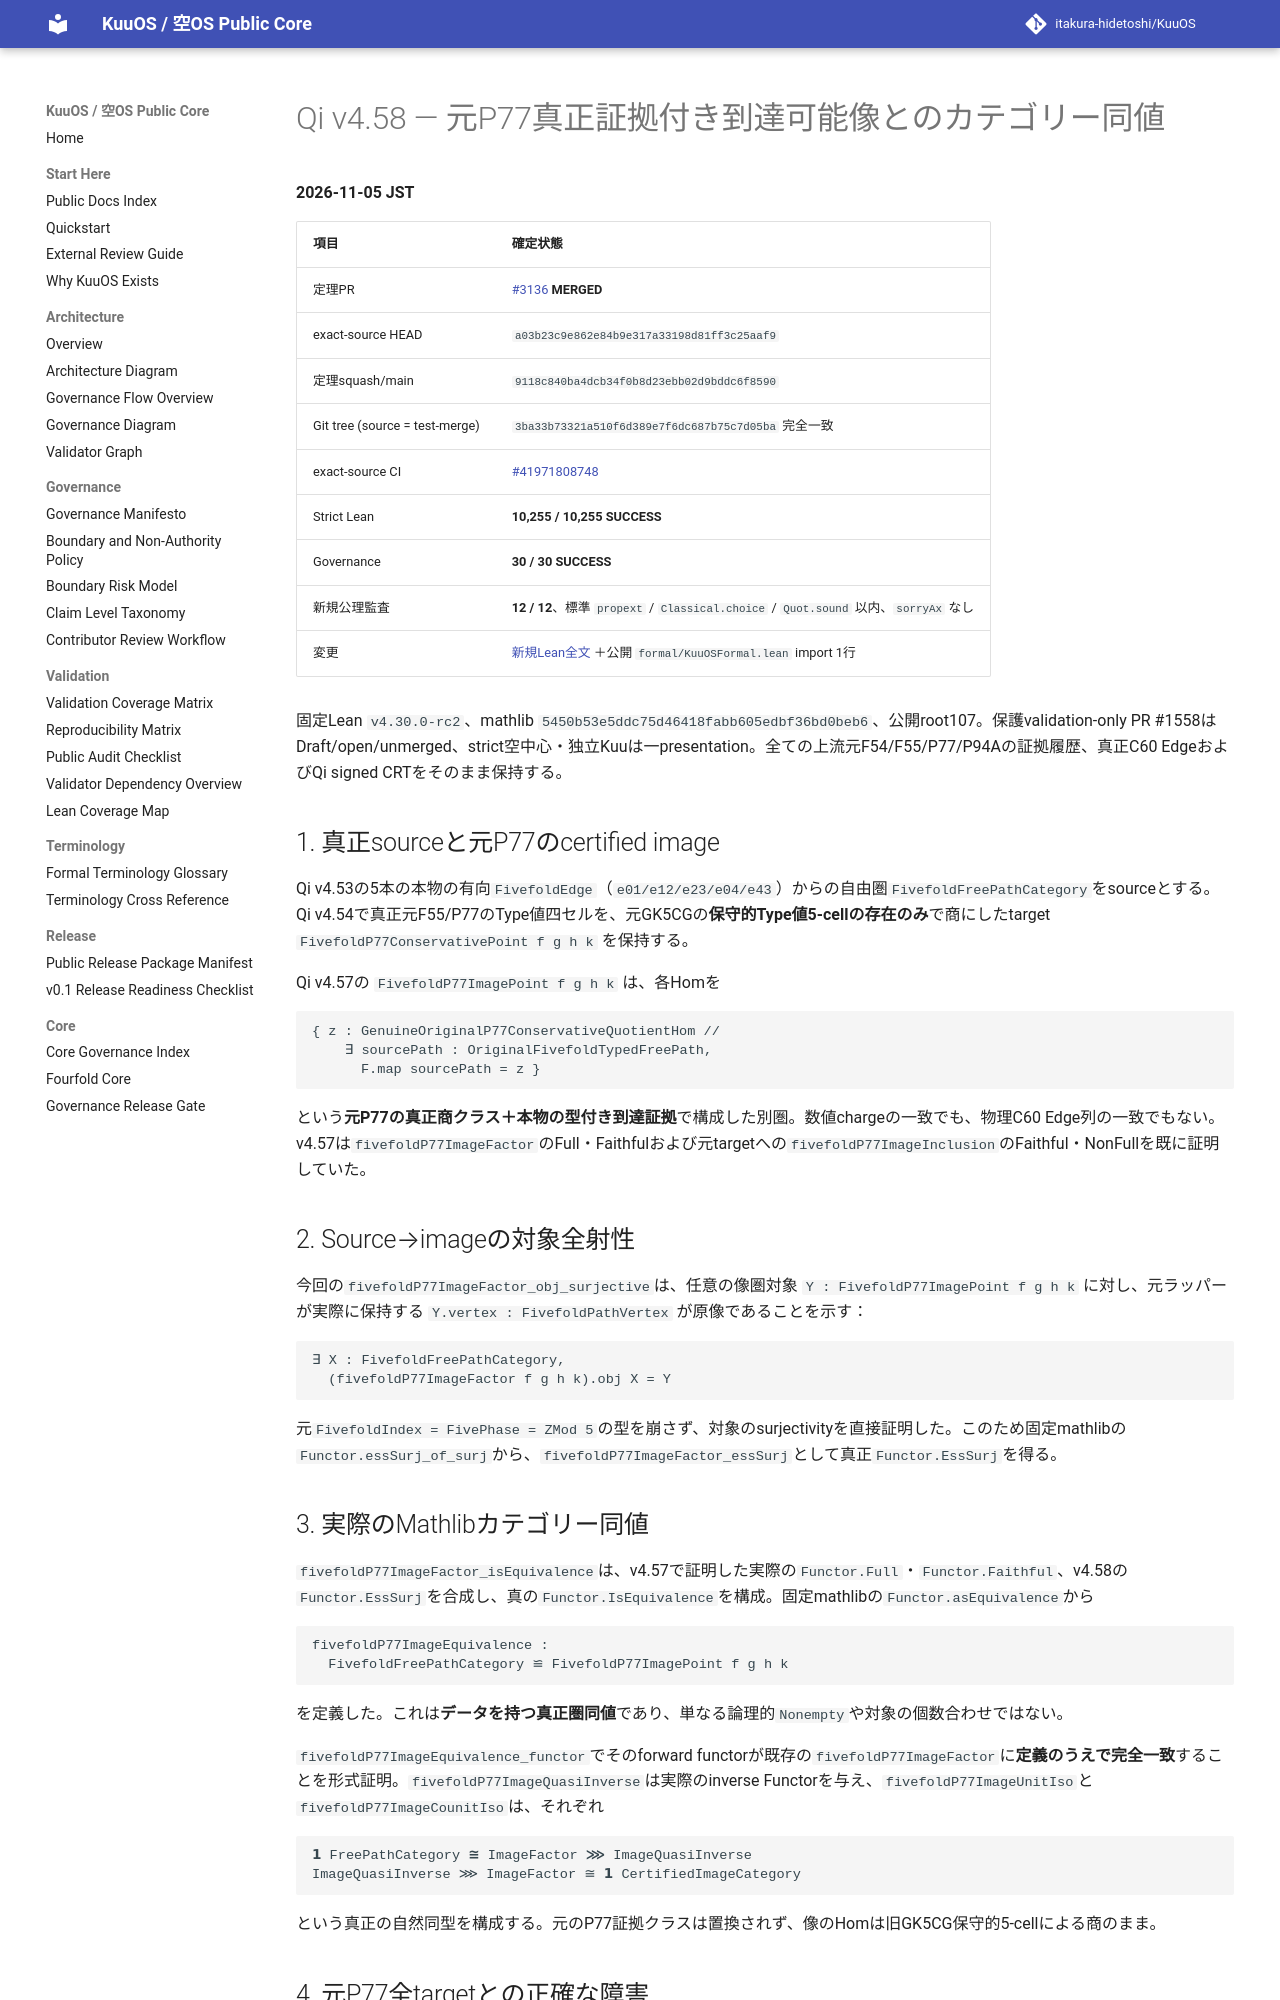

repository: itakura-hidetoshi/KuuOS · page: formal/Qi-v4_58-original-P77-certified-image-categorical-equivalence/index.html · generator: mkdocs

# Qi v4.58 — 元P77真正証拠付き到達可能像とのカテゴリー同値

**2026-11-05 JST**

| 項目 | 確定状態 |
|---|---|
| 定理PR | [#3136](https://github.com/itakura-hidetoshi/KuuOS/pull/3136) **MERGED** |
| exact-source HEAD | `a03b23c9e862e84b9e317a33198d81ff3c25aaf9` |
| 定理squash/main | `9118c840ba4dcb34f0b8d23ebb02d9bddc6f8590` |
| Git tree (source = test-merge) | `3ba33b73321a510f6d389e7f6dc687b75c7d05ba` 完全一致 |
| exact-source CI | [#41971808748](https://github.com/itakura-hidetoshi/KuuOS/actions/runs/41971808748) |
| Strict Lean | **10,255 / 10,255 SUCCESS** |
| Governance | **30 / 30 SUCCESS** |
| 新規公理監査 | **12 / 12**、標準 `propext` / `Classical.choice` / `Quot.sound` 以内、`sorryAx` なし |
| 変更 | [新規Lean全文](../../formal/KUOS/Architecture/QiWuxingGK5CHP77CertifiedImageEquivalenceV4_58.lean) ＋公開 `formal/KuuOSFormal.lean` import 1行 |

固定Lean `v4.30.0-rc2`、mathlib `5450b53e5ddc75d46418fabb605edbf36bd0beb6`、公開root107。保護validation-only PR #1558はDraft/open/unmerged、strict空中心・独立Kuuは一presentation。全ての上流元F54/F55/P77/P94Aの証拠履歴、真正C60 EdgeおよびQi signed CRTをそのまま保持する。

## 1. 真正sourceと元P77のcertified image

Qi v4.53の5本の本物の有向`FivefoldEdge`（`e01/e12/e23/e04/e43`）からの自由圏`FivefoldFreePathCategory`をsourceとする。Qi v4.54で真正元F55/P77のType値四セルを、元GK5CGの**保守的Type値5-cellの存在のみ**で商にしたtarget `FivefoldP77ConservativePoint f g h k` を保持する。

Qi v4.57の `FivefoldP77ImagePoint f g h k` は、各Homを

```text
{ z : GenuineOriginalP77ConservativeQuotientHom //
    ∃ sourcePath : OriginalFivefoldTypedFreePath,
      F.map sourcePath = z }
```

という**元P77の真正商クラス＋本物の型付き到達証拠**で構成した別圏。数値chargeの一致でも、物理C60 Edge列の一致でもない。v4.57は`fivefoldP77ImageFactor`のFull・Faithfulおよび元targetへの`fivefoldP77ImageInclusion`のFaithful・NonFullを既に証明していた。

## 2. Source→imageの対象全射性

今回の`fivefoldP77ImageFactor_obj_surjective`は、任意の像圏対象 `Y : FivefoldP77ImagePoint f g h k` に対し、元ラッパーが実際に保持する `Y.vertex : FivefoldPathVertex` が原像であることを示す：

```text
∃ X : FivefoldFreePathCategory,
  (fivefoldP77ImageFactor f g h k).obj X = Y
```

元`FivefoldIndex = FivePhase = ZMod 5`の型を崩さず、対象のsurjectivityを直接証明した。このため固定mathlibの`Functor.essSurj_of_surj`から、`fivefoldP77ImageFactor_essSurj`として真正`Functor.EssSurj`を得る。

## 3. 実際のMathlibカテゴリー同値

`fivefoldP77ImageFactor_isEquivalence`は、v4.57で証明した実際の`Functor.Full`・`Functor.Faithful`、v4.58の`Functor.EssSurj`を合成し、真の`Functor.IsEquivalence`を構成。固定mathlibの`Functor.asEquivalence`から

```text
fivefoldP77ImageEquivalence :
  FivefoldFreePathCategory ≌ FivefoldP77ImagePoint f g h k
```

を定義した。これは**データを持つ真正圏同値**であり、単なる論理的`Nonempty`や対象の個数合わせではない。

`fivefoldP77ImageEquivalence_functor`でそのforward functorが既存の`fivefoldP77ImageFactor`に**定義のうえで完全一致**することを形式証明。`fivefoldP77ImageQuasiInverse`は実際のinverse Functorを与え、`fivefoldP77ImageUnitIso`と`fivefoldP77ImageCounitIso`は、それぞれ

```text
𝟭 FreePathCategory ≅ ImageFactor ⋙ ImageQuasiInverse
ImageQuasiInverse ⋙ ImageFactor ≅ 𝟭 CertifiedImageCategory
```

という真正の自然同型を構成する。元のP77証拠クラスは置換されず、像のHomは旧GK5CG保守的5-cellによる商のまま。
